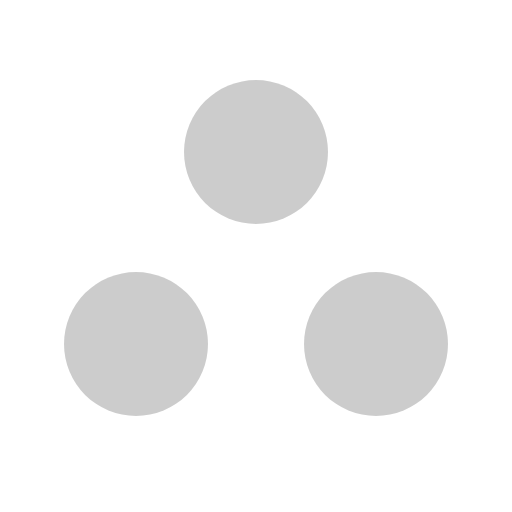
t = 0.00 s
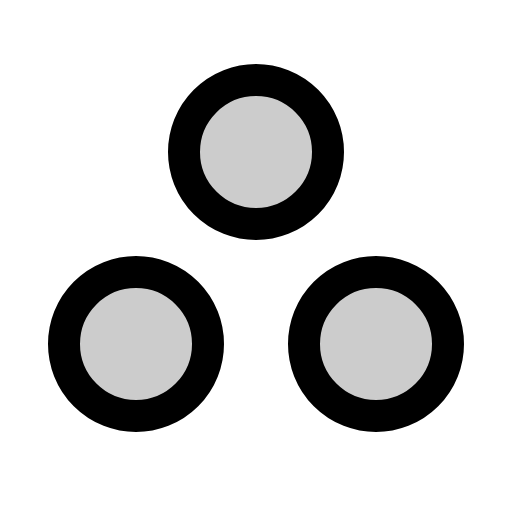
t = 0.38 s
t = 1.13 s: frame unchanged from t = 0.38 s, image omitted
t = 1.50 s: frame unchanged from t = 0.38 s, image omitted
t = 1.88 s: frame unchanged from t = 0.38 s, image omitted
t = 2.63 s: frame unchanged from t = 0.38 s, image omitted

The animated SVG that drew these frames (rendered in a browser with its animation timeline set to each time). Animation: 1 CSS @keyframes rule; one cycle of 3.00 s, repeats indefinitely.

<svg xmlns="http://www.w3.org/2000/svg" viewBox="0 0 256 256">
  <style>
    .draw-line {
      stroke-dasharray: 2000;
      stroke-dashoffset: 0;
    }
    svg:hover .draw-line {
      animation: phosphor-draw-in 3s ease-in-out infinite alternate;
    }
    @keyframes phosphor-draw-in {
      0%   { stroke-dashoffset: 2000; }
      50%  { stroke-dashoffset: 0; }
      100% { stroke-dashoffset: 0; }
    }
  </style><rect width="256" height="256" fill="none"/><circle cx="128" cy="76" r="36" opacity="0.2"/><circle cx="188" cy="172" r="36" opacity="0.2"/><circle cx="68" cy="172" r="36" opacity="0.2"/><circle cx="128" cy="76" r="36" fill="none" stroke="currentColor" stroke-linecap="round" stroke-linejoin="round" stroke-width="16" class="draw-line"/><circle cx="188" cy="172" r="36" fill="none" stroke="currentColor" stroke-linecap="round" stroke-linejoin="round" stroke-width="16" class="draw-line"/><circle cx="68" cy="172" r="36" fill="none" stroke="currentColor" stroke-linecap="round" stroke-linejoin="round" stroke-width="16" class="draw-line"/></svg>
